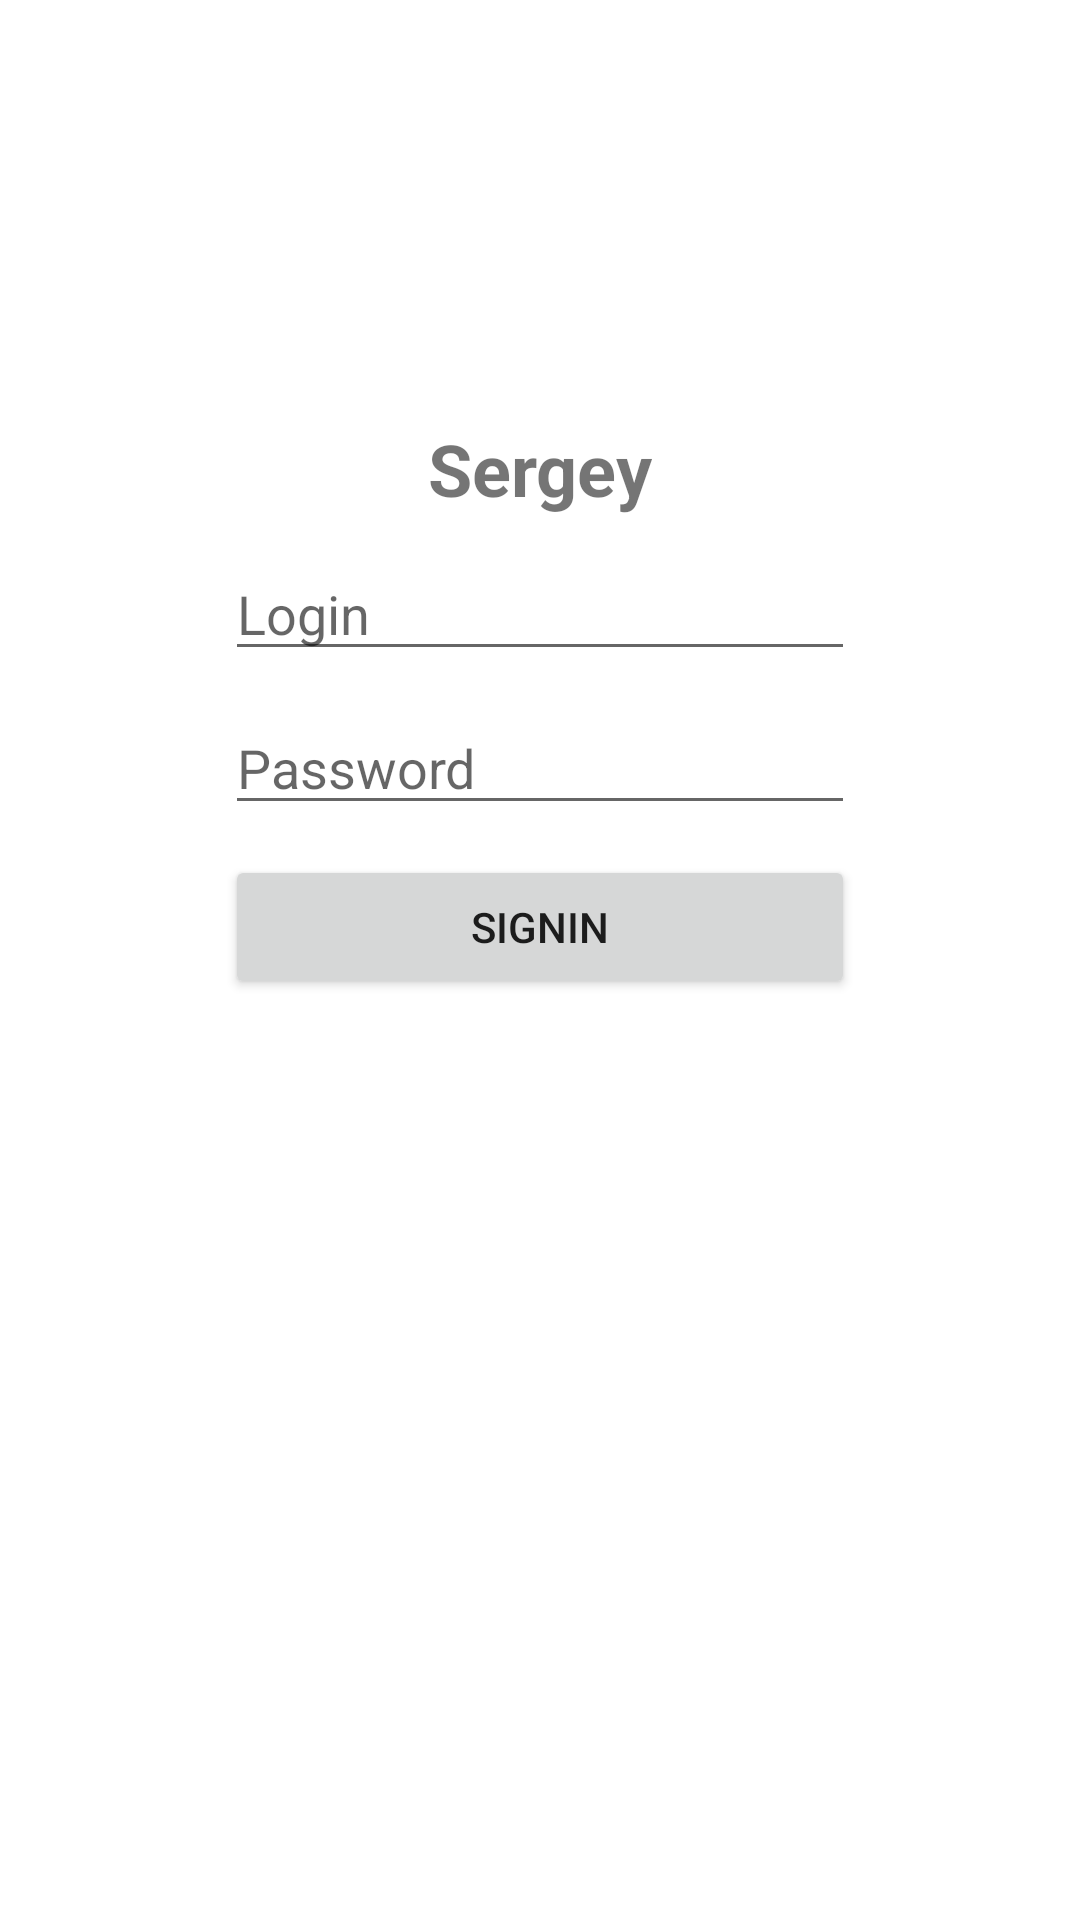

Write the Android layout XML for this screen, with the resource values it uses.
<!-- AndroidManifest.xml: application theme Theme.NecoRetrofit -->
<!-- res/layout/fragment_login.xml -->
<?xml version="1.0" encoding="utf-8"?>
<androidx.constraintlayout.widget.ConstraintLayout xmlns:android="http://schemas.android.com/apk/res/android"
    xmlns:app="http://schemas.android.com/apk/res-auto"
    xmlns:tools="http://schemas.android.com/tools"
    android:layout_width="match_parent"
    android:layout_height="match_parent"
    tools:context=".LoginFragment">

    <TextView
        android:id="@+id/tvName"
        android:layout_width="wrap_content"
        android:layout_height="wrap_content"
        android:text="Sergey"
        android:textSize="24sp"
        android:textStyle="bold"
        app:layout_constraintEnd_toEndOf="parent"
        app:layout_constraintStart_toStartOf="parent"
        app:layout_constraintTop_toBottomOf="@+id/imageView" />

    <Button
        android:id="@+id/btnNext"
        android:layout_width="0dp"
        android:layout_height="wrap_content"
        android:layout_marginStart="5dp"
        android:layout_marginEnd="5dp"
        android:text="@string/next"
        android:visibility="gone"
        app:layout_constraintBottom_toBottomOf="parent"
        app:layout_constraintEnd_toEndOf="parent"
        app:layout_constraintStart_toStartOf="parent" />

    <ImageView
        android:id="@+id/imageView"
        android:layout_width="wrap_content"
        android:layout_height="wrap_content"
        android:layout_marginTop="140dp"
        android:src="@drawable/ic_launcher_foreground"
        app:layout_constraintEnd_toEndOf="parent"
        app:layout_constraintHorizontal_bias="0.498"
        app:layout_constraintStart_toStartOf="parent"
        app:layout_constraintTop_toTopOf="parent" />

    <EditText
        android:id="@+id/etLogin"
        android:layout_width="wrap_content"
        android:layout_height="wrap_content"
        android:layout_marginTop="10dp"
        android:ems="10"
        android:hint="Login"
        android:inputType="textPersonName"
        app:layout_constraintEnd_toEndOf="parent"
        app:layout_constraintStart_toStartOf="parent"
        app:layout_constraintTop_toBottomOf="@+id/tvName" />

    <EditText
        android:id="@+id/etPassword"
        android:layout_width="wrap_content"
        android:layout_height="wrap_content"
        android:layout_marginTop="10dp"
        android:ems="10"
        android:hint="Password"
        android:inputType="textPassword"
        app:layout_constraintEnd_toEndOf="parent"
        app:layout_constraintStart_toStartOf="parent"
        app:layout_constraintTop_toBottomOf="@+id/etLogin" />

    <Button
        android:id="@+id/btnSignin"
        android:layout_width="0dp"
        android:layout_height="wrap_content"
        android:layout_marginTop="10dp"
        android:text="Signin"
        app:layout_constraintEnd_toEndOf="@+id/etPassword"
        app:layout_constraintStart_toStartOf="@+id/etPassword"
        app:layout_constraintTop_toBottomOf="@+id/etPassword" />

    <TextView
        android:id="@+id/tvStatus"
        android:layout_width="wrap_content"
        android:layout_height="wrap_content"
        android:text=""
        android:textColor="@color/purple_700"
        app:layout_constraintBottom_toTopOf="@+id/imageView"
        app:layout_constraintEnd_toEndOf="parent"
        app:layout_constraintStart_toStartOf="parent"
        app:layout_constraintTop_toTopOf="parent" />

</androidx.constraintlayout.widget.ConstraintLayout>
<!-- resources referenced by this layout -->
<resources>
  <style name="Theme.NecoRetrofit" parent="Theme.MaterialComponents.DayNight.DarkActionBar">
          
          <item name="colorPrimary">@color/purple_500</item>
          <item name="colorPrimaryVariant">@color/purple_700</item>
          <item name="colorOnPrimary">@color/white</item>
          
          <item name="colorSecondary">@color/teal_200</item>
          <item name="colorSecondaryVariant">@color/teal_700</item>
          <item name="colorOnSecondary">@color/black</item>
          
          <item name="android:statusBarColor" tools:targetApi="l">?attr/colorPrimaryVariant</item>
          
      </style>
  <!-- not gathered from this repository: default colours our renderer supplied (Android Studio template values) -->
  <color name="purple_500">#FF6200EE</color>
  <color name="purple_700">#FF3700B3</color>
  <color name="teal_200">#FF03DAC5</color>
  <color name="teal_700">#FF018786</color>
  <color name="black">#FF000000</color>
  <color name="white">#FFFFFFFF</color>
</resources>
